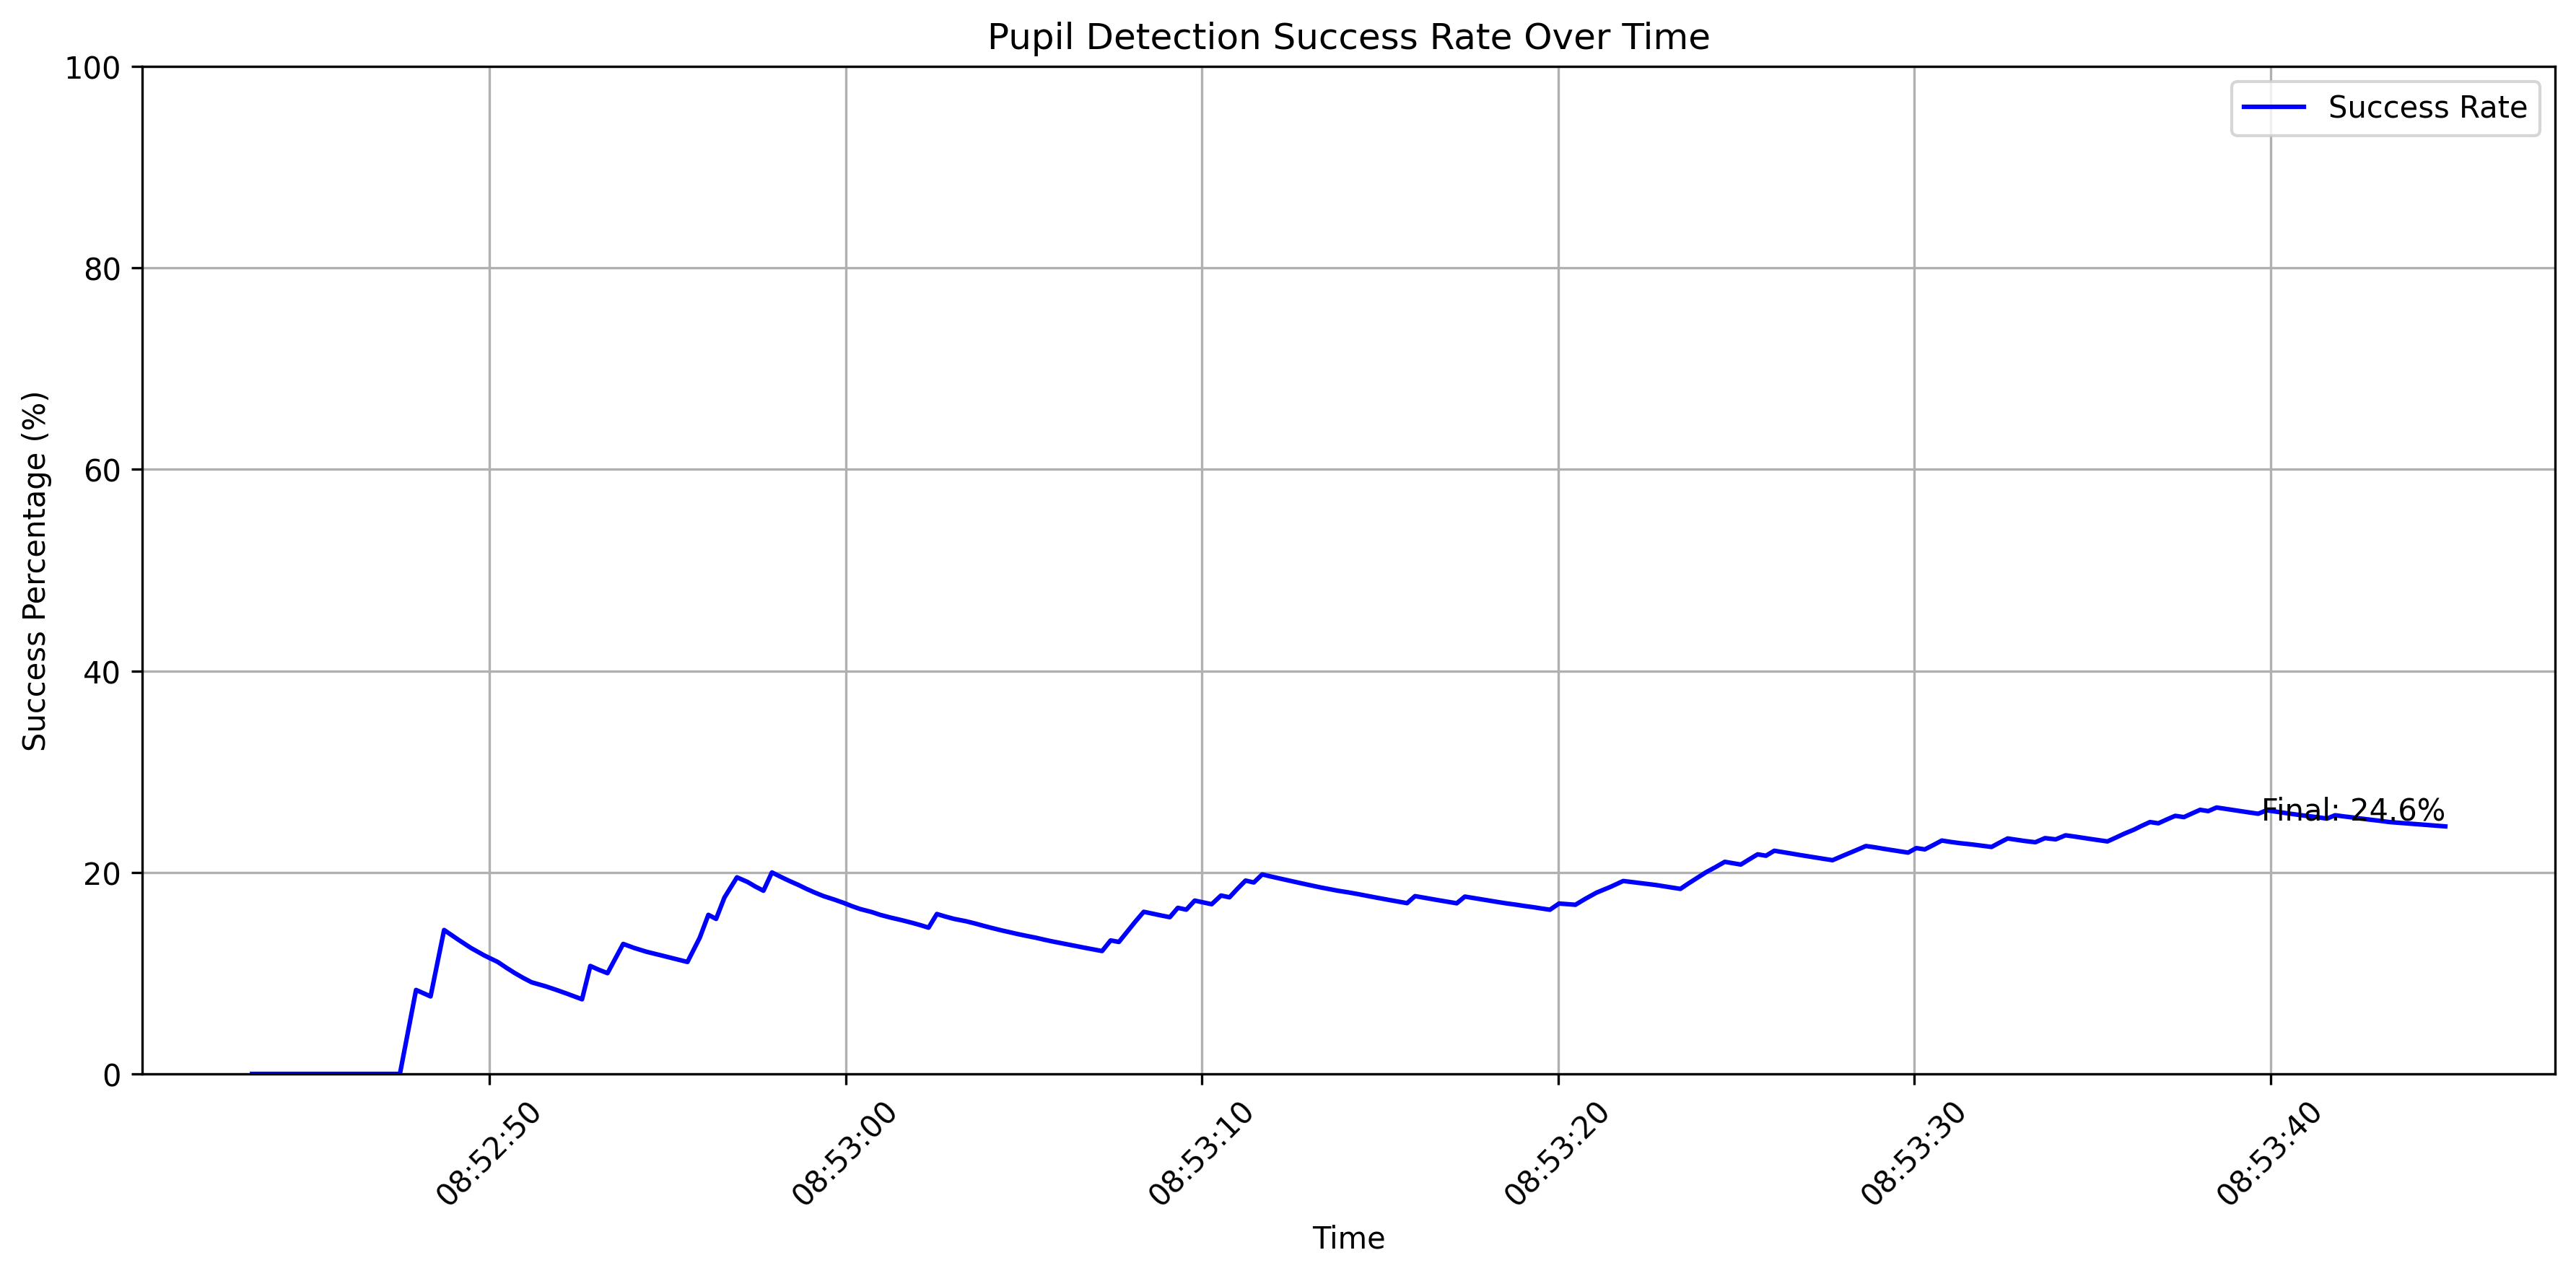

Data behind this chart, as committed beside it:
Timestamp, Detection Status, Number of Circles
2025-03-13 09:46:50.330945, Missed, 0
2025-03-13 09:46:51.455970, Missed, 0
2025-03-13 09:46:51.822488, Missed, 0
2025-03-13 09:46:52.165055, Missed, 0
2025-03-13 09:46:52.563028, Missed, 0
2025-03-13 09:46:52.954204, Missed, 0
2025-03-13 09:46:53.276760, Missed, 0
2025-03-13 09:46:53.551552, Missed, 0
2025-03-13 09:46:53.854363, Missed, 0
2025-03-13 09:46:54.148389, Missed, 0
2025-03-13 09:46:54.453905, Missed, 0
2025-03-13 09:46:54.711467, Missed, 0
2025-03-13 09:46:54.974129, Missed, 0
2025-03-13 09:46:55.201780, Missed, 0
2025-03-13 09:46:55.442903, Missed, 0
2025-03-13 09:46:55.708889, Missed, 0
2025-03-13 09:46:55.966674, Detected, 1
2025-03-13 09:46:56.200082, Missed, 0
2025-03-13 09:46:56.441700, Missed, 0
2025-03-13 09:46:56.709858, Missed, 0
2025-03-13 09:46:57.011058, Missed, 0
2025-03-13 09:46:57.274871, Missed, 0
2025-03-13 09:46:57.502465, Missed, 0
2025-03-13 09:46:57.734981, Missed, 0
2025-03-13 09:46:57.976897, Missed, 0
2025-03-13 09:46:58.241436, Missed, 0
2025-03-13 09:46:58.517302, Missed, 0
2025-03-13 09:46:58.837089, Missed, 0
2025-03-13 09:46:59.108125, Missed, 0
2025-03-13 09:46:59.362498, Missed, 0
2025-03-13 09:46:59.605146, Detected, 1
2025-03-13 09:46:59.850160, Missed, 0
2025-03-13 09:47:00.146725, Missed, 0
2025-03-13 09:47:00.428105, Missed, 0
2025-03-13 09:47:00.707761, Missed, 0
2025-03-13 09:47:01.002156, Missed, 0
2025-03-13 09:47:01.368483, Detected, 1
2025-03-13 09:47:01.685764, Missed, 0
2025-03-13 09:47:02.042195, Missed, 0
2025-03-13 09:47:02.306466, Missed, 0
2025-03-13 09:47:02.572471, Missed, 0
2025-03-13 09:47:02.821579, Detected, 1
2025-03-13 09:47:03.141337, Missed, 0
2025-03-13 09:47:03.423212, Detected, 1
2025-03-13 09:47:03.673232, Detected, 1
2025-03-13 09:47:03.923566, Detected, 1
2025-03-13 09:47:04.158055, Detected, 1
2025-03-13 09:47:04.398723, Detected, 2
2025-03-13 09:47:04.639058, Detected, 1
2025-03-13 09:47:04.903422, Missed, 0
2025-03-13 09:47:05.169364, Missed, 0
2025-03-13 09:47:05.393627, Missed, 0
2025-03-13 09:47:05.633437, Detected, 1
2025-03-13 09:47:05.872530, Missed, 0
2025-03-13 09:47:06.123207, Missed, 0
2025-03-13 09:47:06.362671, Missed, 0
2025-03-13 09:47:06.604707, Detected, 1
2025-03-13 09:47:06.863264, Missed, 0
2025-03-13 09:47:07.097404, Detected, 1
2025-03-13 09:47:07.337225, Missed, 0
... 288 more rows
